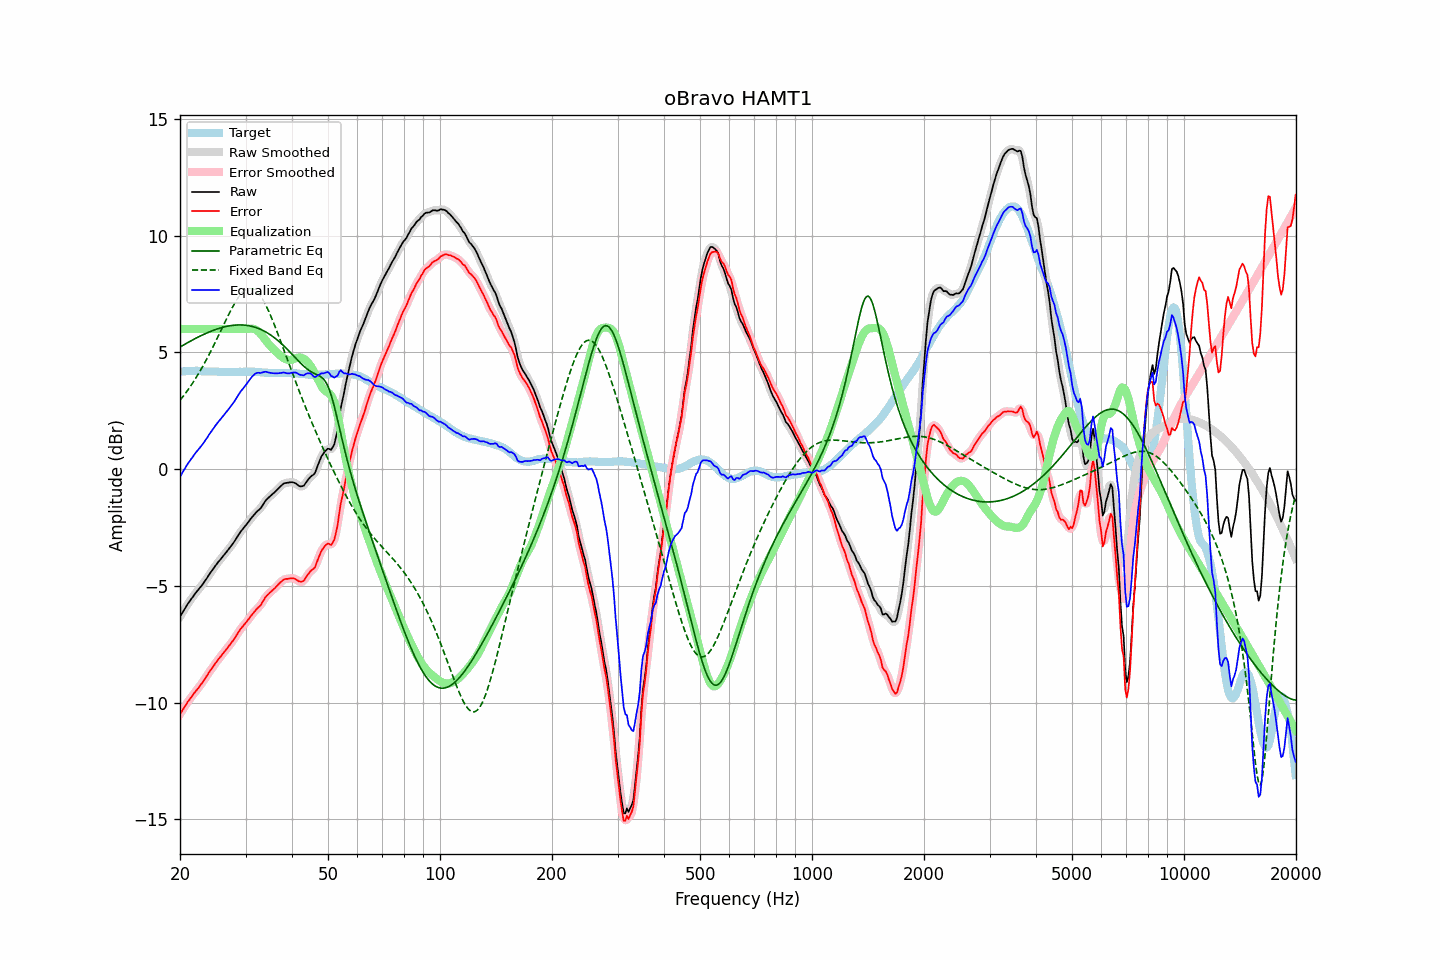

Data behind this chart, as committed beside it:
frequency, raw, error, smoothed, error_smoothed, equalization, parametric_eq, fixed_band_eq, equalized_raw, equalized_smoothed, target
20.00, -6.32, -10.49, -6.33, -10.49, 6.00, 5.23, 2.95, -0.32, -0.33, 4.17
20.20, -6.21, -10.39, -6.21, -10.38, 6.00, 5.27, 3.03, -0.21, -0.21, 4.18
20.40, -6.09, -10.28, -6.09, -10.27, 6.00, 5.31, 3.12, -0.09, -0.09, 4.19
20.61, -5.98, -10.17, -5.98, -10.17, 6.00, 5.35, 3.21, 0.02, 0.02, 4.19
20.81, -5.86, -10.06, -5.86, -10.06, 6.00, 5.39, 3.30, 0.14, 0.14, 4.20
21.02, -5.75, -9.95, -5.76, -9.95, 6.00, 5.43, 3.40, 0.25, 0.24, 4.20
21.23, -5.66, -9.87, -5.66, -9.86, 6.00, 5.46, 3.50, 0.34, 0.34, 4.20
21.44, -5.56, -9.76, -5.56, -9.77, 6.00, 5.50, 3.60, 0.44, 0.44, 4.20
21.66, -5.47, -9.68, -5.47, -9.67, 6.00, 5.54, 3.70, 0.53, 0.53, 4.20
21.87, -5.37, -9.57, -5.37, -9.58, 6.00, 5.58, 3.81, 0.63, 0.63, 4.20
22.09, -5.28, -9.49, -5.28, -9.49, 6.00, 5.61, 3.92, 0.72, 0.72, 4.21
22.31, -5.20, -9.41, -5.20, -9.41, 6.00, 5.65, 4.03, 0.80, 0.80, 4.21
22.54, -5.11, -9.32, -5.12, -9.32, 6.00, 5.68, 4.14, 0.89, 0.88, 4.20
22.76, -5.03, -9.22, -5.03, -9.23, 6.00, 5.71, 4.26, 0.97, 0.97, 4.19
22.99, -4.94, -9.13, -4.94, -9.13, 6.00, 5.75, 4.38, 1.06, 1.06, 4.19
23.22, -4.84, -9.03, -4.84, -9.03, 6.00, 5.78, 4.51, 1.16, 1.16, 4.19
23.45, -4.74, -8.92, -4.74, -8.93, 6.00, 5.81, 4.63, 1.26, 1.26, 4.18
23.69, -4.64, -8.82, -4.64, -8.82, 6.00, 5.84, 4.76, 1.36, 1.36, 4.18
23.92, -4.53, -8.71, -4.53, -8.71, 6.00, 5.87, 4.89, 1.47, 1.47, 4.18
24.16, -4.43, -8.61, -4.43, -8.62, 6.00, 5.90, 5.03, 1.57, 1.57, 4.18
24.40, -4.34, -8.52, -4.34, -8.52, 6.00, 5.92, 5.16, 1.66, 1.66, 4.18
24.65, -4.24, -8.42, -4.24, -8.42, 6.00, 5.95, 5.30, 1.76, 1.76, 4.18
24.89, -4.14, -8.32, -4.14, -8.32, 6.00, 5.98, 5.44, 1.86, 1.86, 4.18
25.14, -4.05, -8.23, -4.05, -8.23, 6.00, 6.00, 5.58, 1.95, 1.95, 4.18
25.39, -3.96, -8.13, -3.96, -8.13, 6.00, 6.02, 5.73, 2.04, 2.04, 4.17
25.65, -3.88, -8.05, -3.88, -8.05, 6.00, 6.04, 5.87, 2.12, 2.12, 4.17
25.91, -3.79, -7.96, -3.79, -7.96, 6.00, 6.06, 6.02, 2.21, 2.21, 4.17
26.16, -3.71, -7.88, -3.71, -7.88, 6.00, 6.08, 6.16, 2.29, 2.29, 4.17
26.43, -3.62, -7.79, -3.62, -7.79, 6.00, 6.10, 6.30, 2.38, 2.38, 4.17
26.69, -3.54, -7.71, -3.54, -7.70, 6.00, 6.11, 6.44, 2.46, 2.46, 4.17
26.96, -3.45, -7.62, -3.45, -7.62, 6.00, 6.13, 6.58, 2.55, 2.55, 4.16
27.23, -3.36, -7.53, -3.36, -7.53, 6.00, 6.14, 6.72, 2.64, 2.64, 4.16
27.50, -3.27, -7.44, -3.27, -7.44, 6.00, 6.15, 6.85, 2.73, 2.73, 4.16
27.77, -3.18, -7.34, -3.18, -7.34, 6.00, 6.16, 6.98, 2.82, 2.82, 4.16
28.05, -3.08, -7.24, -3.08, -7.24, 6.00, 6.17, 7.10, 2.92, 2.92, 4.16
28.33, -2.97, -7.13, -2.97, -7.13, 6.00, 6.17, 7.21, 3.03, 3.03, 4.16
28.62, -2.86, -7.02, -2.86, -7.02, 6.00, 6.17, 7.32, 3.14, 3.14, 4.16
28.90, -2.75, -6.92, -2.75, -6.92, 6.00, 6.18, 7.41, 3.25, 3.25, 4.17
29.19, -2.65, -6.82, -2.66, -6.82, 6.00, 6.18, 7.50, 3.35, 3.34, 4.17
29.48, -2.57, -6.74, -2.57, -6.74, 6.00, 6.17, 7.57, 3.43, 3.43, 4.17
29.78, -2.48, -6.66, -2.48, -6.66, 6.00, 6.17, 7.64, 3.52, 3.52, 4.18
30.08, -2.40, -6.58, -2.40, -6.58, 6.00, 6.16, 7.68, 3.60, 3.60, 4.18
30.38, -2.31, -6.49, -2.31, -6.49, 6.01, 6.15, 7.72, 3.69, 3.70, 4.17
30.68, -2.22, -6.39, -2.22, -6.39, 6.01, 6.14, 7.73, 3.79, 3.79, 4.17
30.99, -2.12, -6.29, -2.13, -6.30, 6.02, 6.13, 7.74, 3.89, 3.89, 4.17
31.30, -2.04, -6.21, -2.04, -6.21, 6.01, 6.11, 7.72, 3.97, 3.97, 4.17
31.61, -1.96, -6.13, -1.96, -6.13, 6.00, 6.09, 7.69, 4.04, 4.04, 4.17
31.93, -1.88, -6.05, -1.88, -6.05, 5.98, 6.07, 7.65, 4.09, 4.09, 4.17
32.24, -1.81, -5.97, -1.82, -5.98, 5.94, 6.05, 7.59, 4.12, 4.12, 4.16
32.57, -1.75, -5.91, -1.75, -5.91, 5.88, 6.02, 7.51, 4.13, 4.13, 4.16
32.89, -1.69, -5.84, -1.68, -5.83, 5.81, 5.99, 7.42, 4.12, 4.13, 4.15
33.22, -1.59, -5.73, -1.59, -5.73, 5.73, 5.96, 7.32, 4.13, 4.14, 4.14
33.55, -1.48, -5.62, -1.48, -5.62, 5.64, 5.93, 7.20, 4.16, 4.16, 4.14
33.89, -1.37, -5.50, -1.38, -5.51, 5.54, 5.89, 7.07, 4.17, 4.16, 4.13
34.23, -1.29, -5.42, -1.30, -5.42, 5.45, 5.85, 6.94, 4.16, 4.16, 4.13
34.57, -1.23, -5.36, -1.22, -5.35, 5.37, 5.81, 6.79, 4.14, 4.14, 4.13
34.92, -1.16, -5.29, -1.16, -5.29, 5.29, 5.76, 6.63, 4.13, 4.13, 4.12
35.27, -1.10, -5.22, -1.10, -5.23, 5.22, 5.72, 6.47, 4.11, 4.11, 4.12
35.62, -1.04, -5.16, -1.04, -5.16, 5.15, 5.67, 6.30, 4.11, 4.11, 4.12
35.97, -0.98, -5.10, -0.98, -5.10, 5.08, 5.61, 6.13, 4.10, 4.10, 4.12
... 635 more rows
